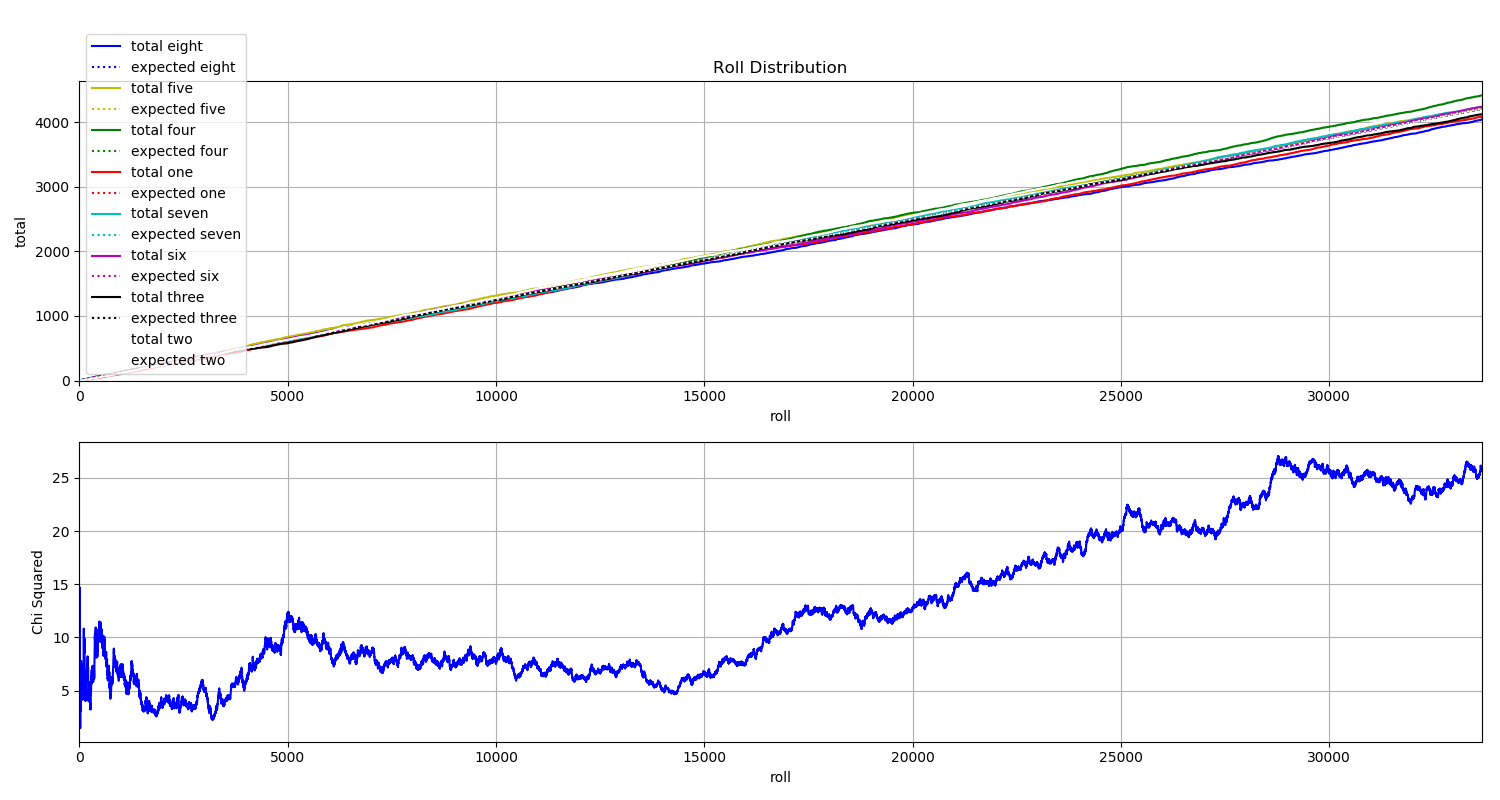

Source data for this figure (header and first rows):
File, eight, five, four, one, seven, six, three, two
A_000000.jpg, 0, 0, 0, 0, 0, 1, 0, 0
A_000001.jpg, 1, 0, 0, 0, 0, 0, 0, 0
A_000002.jpg, 0, 1, 0, 0, 0, 0, 0, 0
A_000003.jpg, 0, 0, 0, 0, 0, 1, 0, 0
A_000004.jpg, 0, 0, 0, 0, 0, 1, 0, 0
A_000005.jpg, 0, 0, 1, 0, 0, 0, 0, 0
A_000006.jpg, 0, 0, 0, 0, 0, 1, 0, 0
A_000007.jpg, 0, 0, 0, 0, 0, 0, 1, 0
A_000008.jpg, 0, 0, 0, 1, 0, 0, 0, 0
A_000009.jpg, 0, 0, 1, 0, 0, 0, 0, 0
A_000010.jpg, 0, 0, 0, 0, 0, 0, 0, 1
A_000011.jpg, 0, 0, 0, 0, 0, 0, 0, 1
A_000012.jpg, 0, 0, 0, 0, 0, 0, 1, 0
A_000013.jpg, 0, 0, 0, 1, 0, 0, 0, 0
A_000014.jpg, 0, 0, 0, 0, 1, 0, 0, 0
A_000015.jpg, 1, 0, 0, 0, 0, 0, 0, 0
A_000016.jpg, 1, 0, 0, 0, 0, 0, 0, 0
A_000017.jpg, 0, 0, 1, 0, 0, 0, 0, 0
A_000018.jpg, 0, 1, 0, 0, 0, 0, 0, 0
A_000019.jpg, 0, 0, 0, 0, 0, 0, 1, 0
A_000020.jpg, 0, 0, 0, 0, 1, 0, 0, 0
A_000021.jpg, 0, 0, 0, 0, 0, 0, 1, 0
A_000022.jpg, 0, 1, 0, 0, 0, 0, 0, 0
A_000023.jpg, 0, 0, 0, 0, 0, 0, 1, 0
A_000024.jpg, 0, 1, 0, 0, 0, 0, 0, 0
A_000025.jpg, 0, 0, 0, 0, 0, 0, 1, 0
A_000026.jpg, 1, 0, 0, 0, 0, 0, 0, 0
A_000027.jpg, 0, 0, 0, 0, 1, 0, 0, 0
A_000028.jpg, 0, 0, 0, 0, 1, 0, 0, 0
A_000029.jpg, 0, 0, 1, 0, 0, 0, 0, 0
A_000030.jpg, 0, 0, 0, 0, 0, 0, 1, 0
A_000031.jpg, 0, 0, 0, 0, 0, 0, 1, 0
A_000032.jpg, 0, 0, 1, 0, 0, 0, 0, 0
A_000033.jpg, 0, 0, 0, 0, 1, 0, 0, 0
A_000034.jpg, 1, 0, 0, 0, 0, 0, 0, 0
A_000035.jpg, 0, 0, 1, 0, 0, 0, 0, 0
A_000036.jpg, 0, 0, 0, 0, 0, 0, 1, 0
A_000037.jpg, 0, 0, 0, 1, 0, 0, 0, 0
A_000038.jpg, 0, 0, 0, 1, 0, 0, 0, 0
A_000039.jpg, 0, 0, 1, 0, 0, 0, 0, 0
A_000040.jpg, 0, 0, 0, 0, 1, 0, 0, 0
A_000041.jpg, 1, 0, 0, 0, 0, 0, 0, 0
A_000042.jpg, 0, 0, 0, 0, 0, 0, 1, 0
A_000043.jpg, 0, 0, 0, 0, 0, 0, 0, 1
A_000044.jpg, 0, 1, 0, 0, 0, 0, 0, 0
A_000045.jpg, 0, 0, 1, 0, 0, 0, 0, 0
A_000046.jpg, 0, 0, 0, 0, 0, 0, 0, 1
A_000047.jpg, 0, 0, 0, 0, 0, 0, 0, 1
A_000048.jpg, 0, 0, 1, 0, 0, 0, 0, 0
A_000049.jpg, 0, 0, 0, 0, 0, 1, 0, 0
A_000050.jpg, 0, 0, 1, 0, 0, 0, 0, 0
A_000051.jpg, 0, 0, 0, 0, 1, 0, 0, 0
A_000052.jpg, 0, 0, 0, 0, 1, 0, 0, 0
A_000053.jpg, 1, 0, 0, 0, 0, 0, 0, 0
A_000054.jpg, 0, 1, 0, 0, 0, 0, 0, 0
A_000055.jpg, 0, 0, 0, 0, 0, 0, 1, 0
A_000056.jpg, 0, 0, 0, 1, 0, 0, 0, 0
A_000057.jpg, 0, 0, 0, 0, 0, 1, 0, 0
A_000058.jpg, 0, 0, 0, 1, 0, 0, 0, 0
A_000059.jpg, 0, 0, 1, 0, 0, 0, 0, 0
... 33,596 more rows
